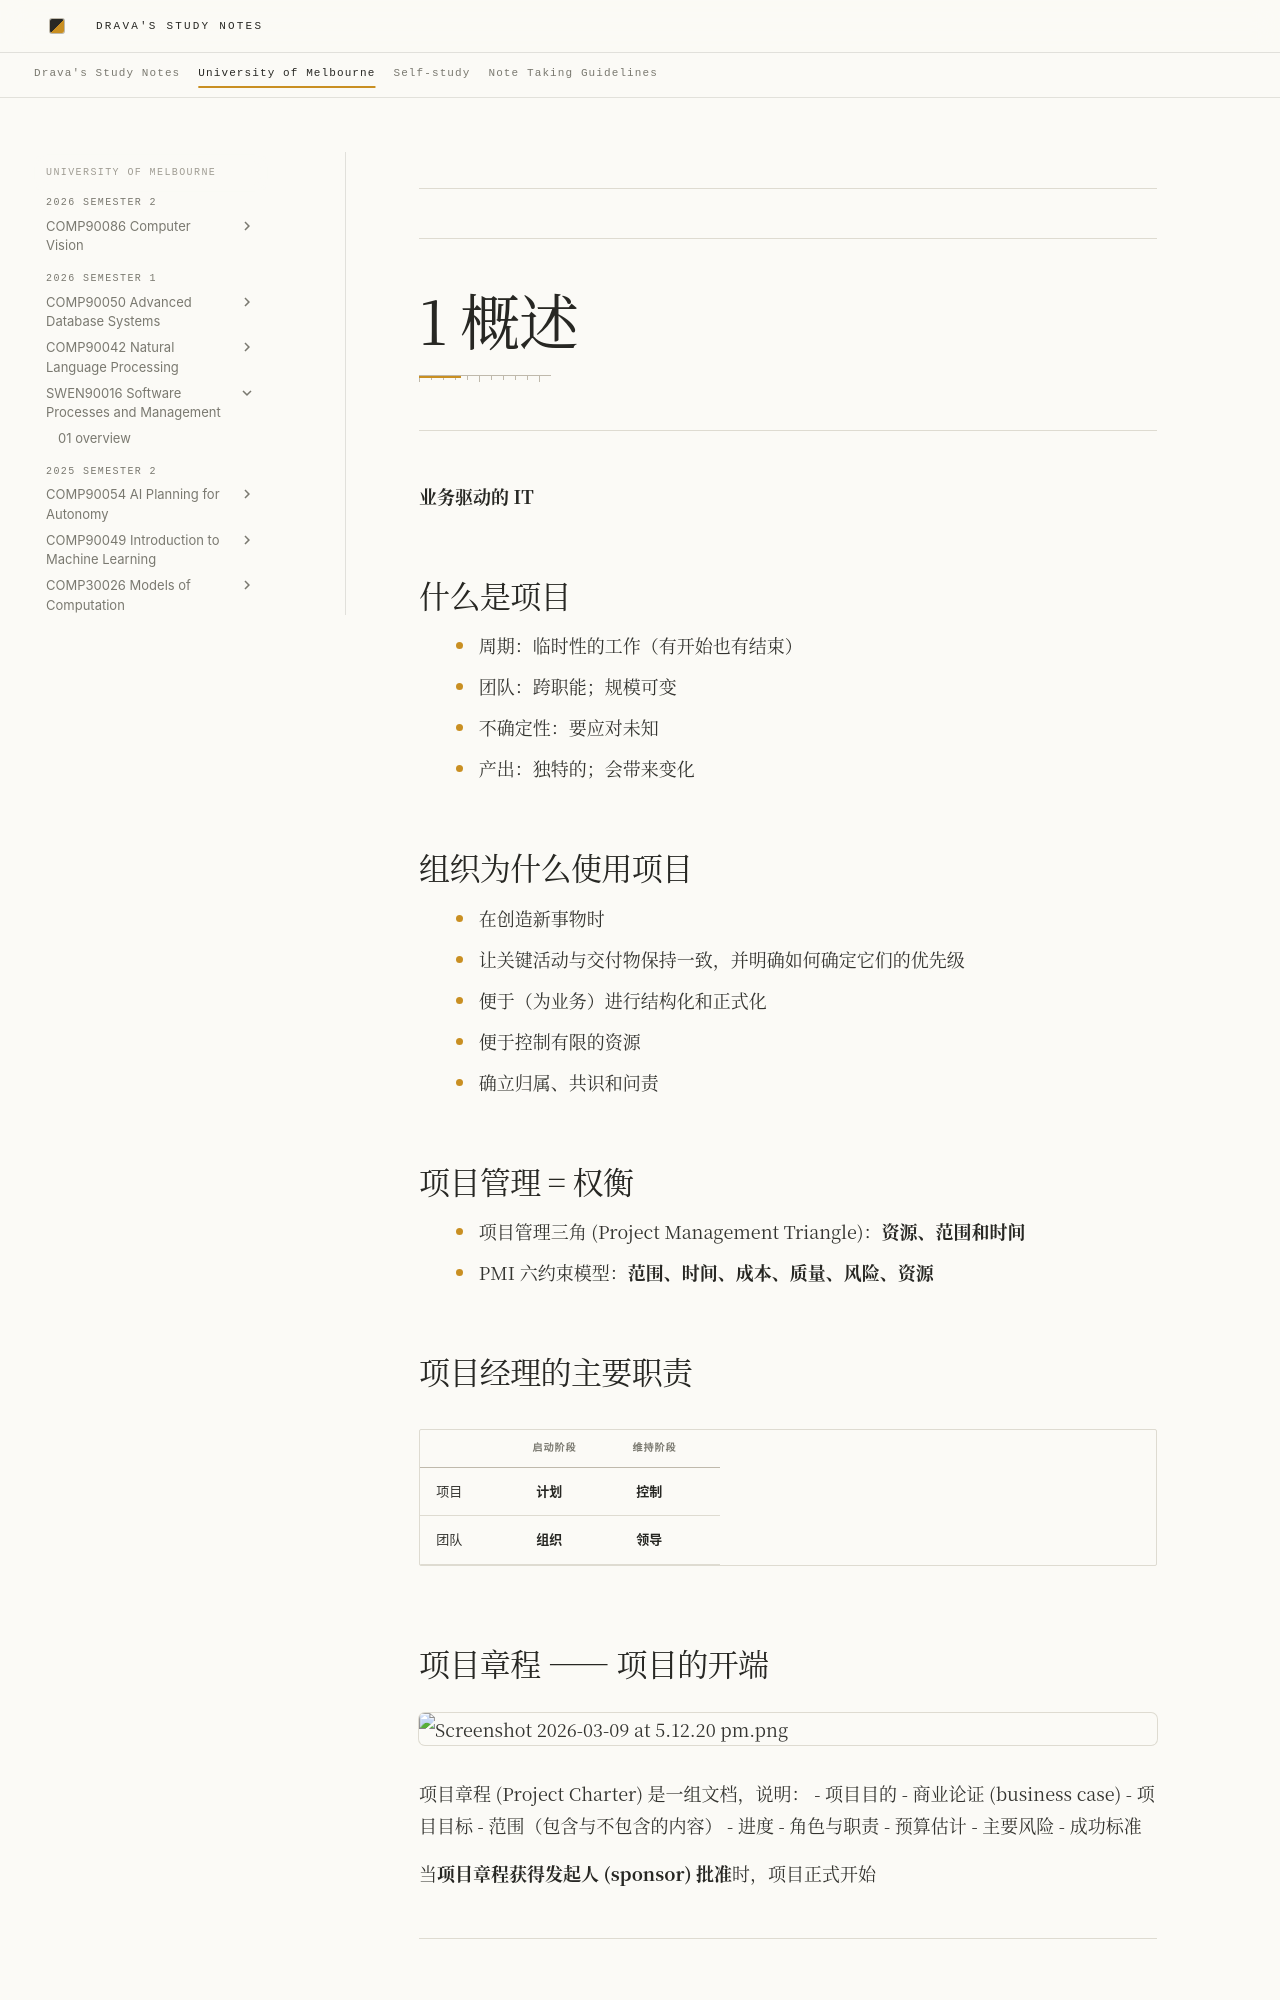

repository: DravaMmonk/study-notes · page: Unimelb/26S1/SPM/01-overview.zh.html · generator: mkdocs

---

---
# 1 概述

---

**业务驱动的 IT**
## 什么是项目

- 周期：临时性的工作（有开始也有结束）
- 团队：跨职能；规模可变
- 不确定性：要应对未知
- 产出：独特的；会带来变化

## 组织为什么使用项目

- 在创造新事物时
- 让关键活动与交付物保持一致，并明确如何确定它们的优先级
- 便于（为业务）进行结构化和正式化
- 便于控制有限的资源
- 确立归属、共识和问责

## 项目管理 = 权衡

- 项目管理三角 (Project Management Triangle)：**资源、范围和时间**
- PMI 六约束模型：**范围、时间、成本、质量、风险、资源**

## 项目经理的主要职责

|         | 启动阶段 | 维持阶段     |
| ------- | -------------- | --------------- |
| 项目 | **计划**   | **控制** |
| 团队    | **组织** | **领导**     |

## 项目章程 —— 项目的开端

![[Screenshot 2026-03-09 at 5.12.20 pm.png]]

项目章程 (Project Charter) 是一组文档，说明： 
- 项目目的
	- 商业论证 (business case)
- 项目目标
- 范围（包含与不包含的内容）
- 进度
	- 角色与职责
	- 预算估计
- 主要风险
- 成功标准

当**项目章程获得发起人 (sponsor) 批准**时，项目正式开始

---
## 软件开发生命周期（SDLC）模型
